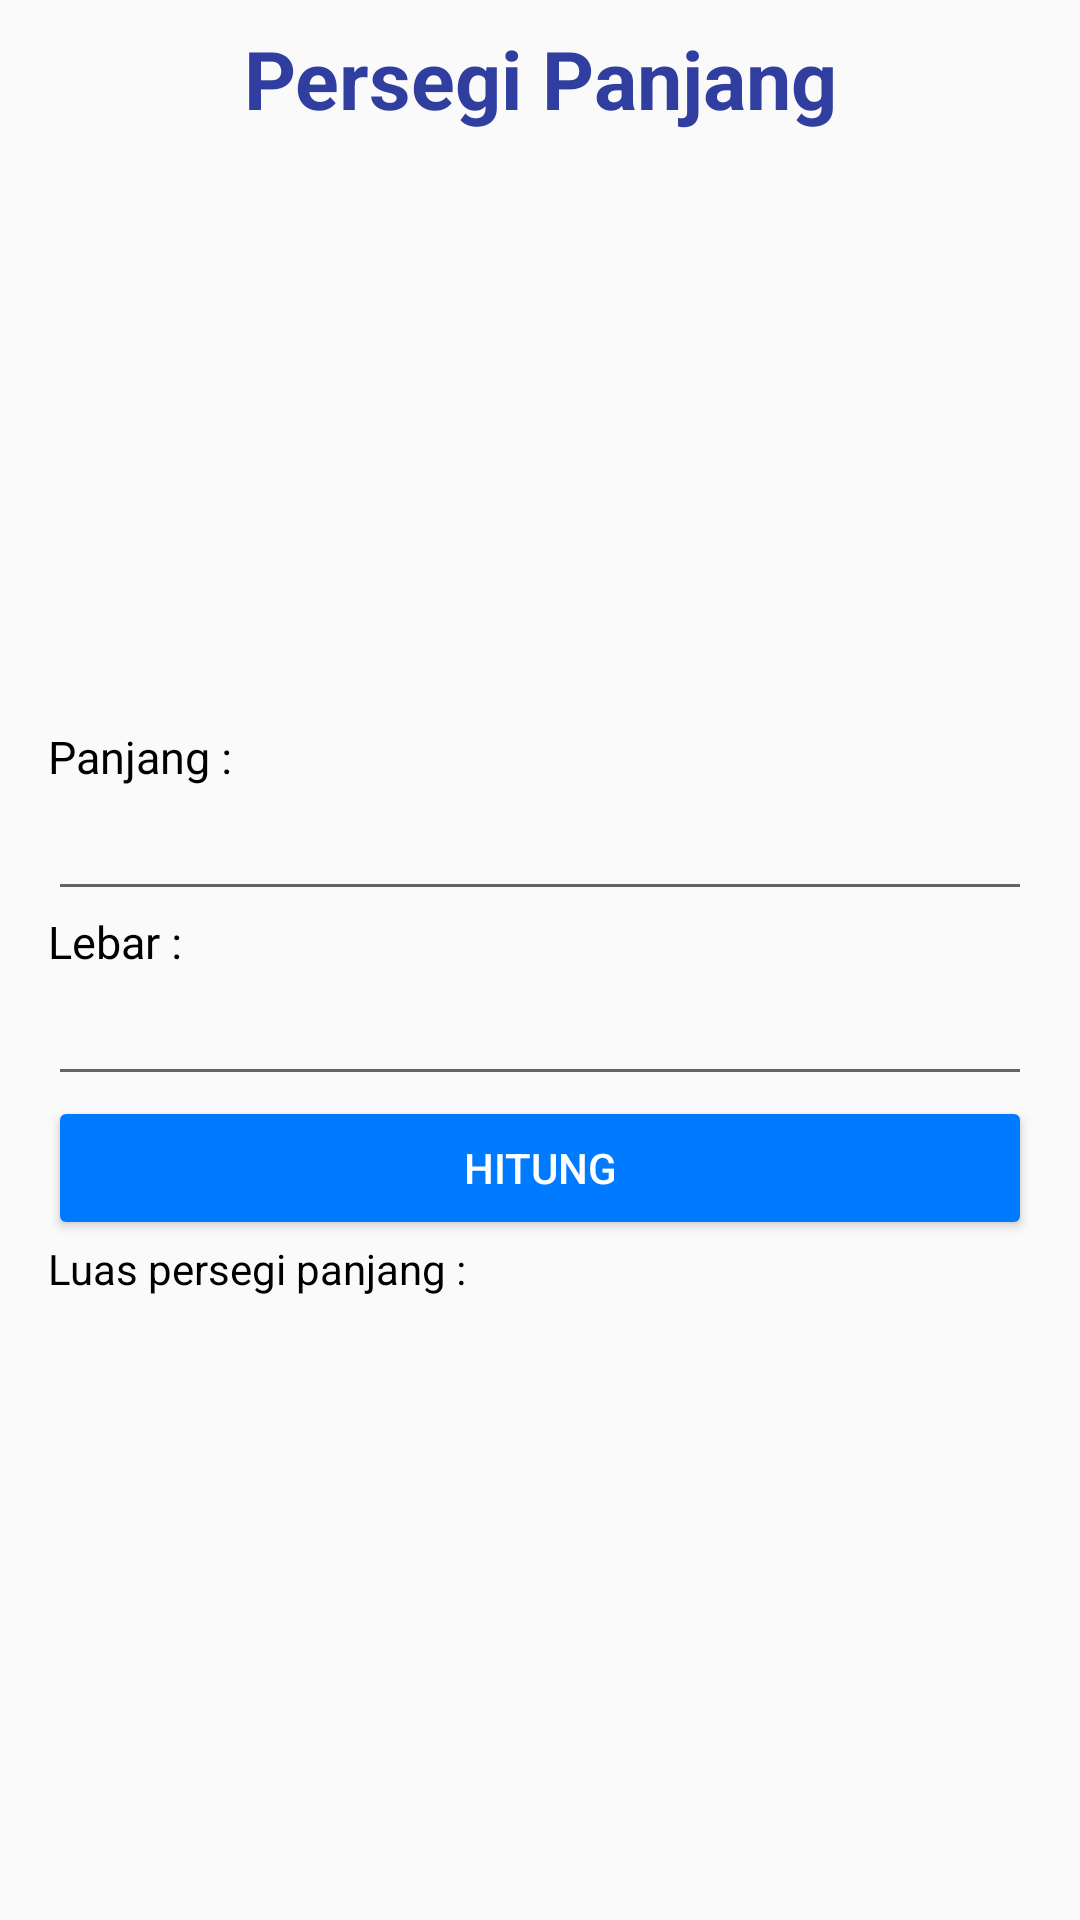

The Android layout XML behind this screen, and the referenced resources:
<!-- AndroidManifest.xml: application theme AppTheme -->
<!-- res/layout/activity_persegi_panjang.xml -->
<?xml version="1.0" encoding="utf-8"?>
<ScrollView xmlns:android="http://schemas.android.com/apk/res/android"
    xmlns:app="http://schemas.android.com/apk/res-auto"
    xmlns:tools="http://schemas.android.com/tools"
    android:layout_width="match_parent"
    android:layout_height="match_parent"
    tools:context="com.example.yogadarma.mathconversion.ActivityPersegiPanjang">

    <LinearLayout
        android:layout_width="match_parent"
        android:layout_height="match_parent"
        android:orientation="vertical"
        android:paddingRight="16dp"
        android:paddingLeft="16dp">

        <TextView
            android:layout_width="match_parent"
            android:layout_height="wrap_content"
            android:text="Persegi Panjang"
            android:textColor="@color/colorPrimaryDark"
            android:gravity="center_horizontal"
            android:layout_marginTop="8dp"
            android:textSize="27sp"
            android:textStyle="bold"/>

        <ImageView
            android:layout_width="313dp"
            android:layout_height="198dp"
            android:src="@drawable/persegipanjang"
            android:layout_gravity="center"/>

        <TextView
            android:layout_width="wrap_content"
            android:layout_height="wrap_content"
            android:text="Panjang :"
            android:textColor="@android:color/black"
            android:textSize="15sp" />

        <EditText
            android:layout_width="match_parent"
            android:layout_height="wrap_content"
            android:id="@+id/etPanjang"
            android:inputType="numberDecimal"/>

        <TextView
            android:layout_width="wrap_content"
            android:layout_height="wrap_content"
            android:text="Lebar :"
            android:textColor="@android:color/black"
            android:textSize="15sp" />

        <EditText
            android:layout_width="match_parent"
            android:layout_height="wrap_content"
            android:id="@+id/etLebar"
            android:inputType="numberDecimal"/>

        <Button
            android:layout_width="match_parent"
            android:layout_height="wrap_content"
            android:textColor="@android:color/white"
            android:text="Hitung"
            android:id="@+id/btnHitung"/>

        <TextView
            android:layout_width="wrap_content"
            android:layout_height="wrap_content"
            android:text="Luas persegi panjang :"
            android:textColor="@android:color/black" />

        <TextView
            android:layout_width="match_parent"
            android:layout_height="wrap_content"
            android:textSize="30sp"
            android:layout_marginBottom="16dp"
            android:id="@+id/txtLuas"/>

    </LinearLayout>
</ScrollView>
<!-- resources referenced by this layout -->
<resources>
  <color name="colorPrimaryDark">#303F9F</color>
  <style name="AppTheme" parent="Theme.AppCompat.Light.DarkActionBar">
          
          <item name="colorPrimary">@color/colorPrimary</item>
          <item name="colorPrimaryDark">@color/colorPrimaryDark</item>
          <item name="colorAccent">@color/colorAccent</item>
          <item name="colorButtonNormal">#FF007BFF</item>
      </style>
  <color name="colorPrimary">#3F51B5</color>
  <color name="colorAccent">#FFFF4043</color>
</resources>
